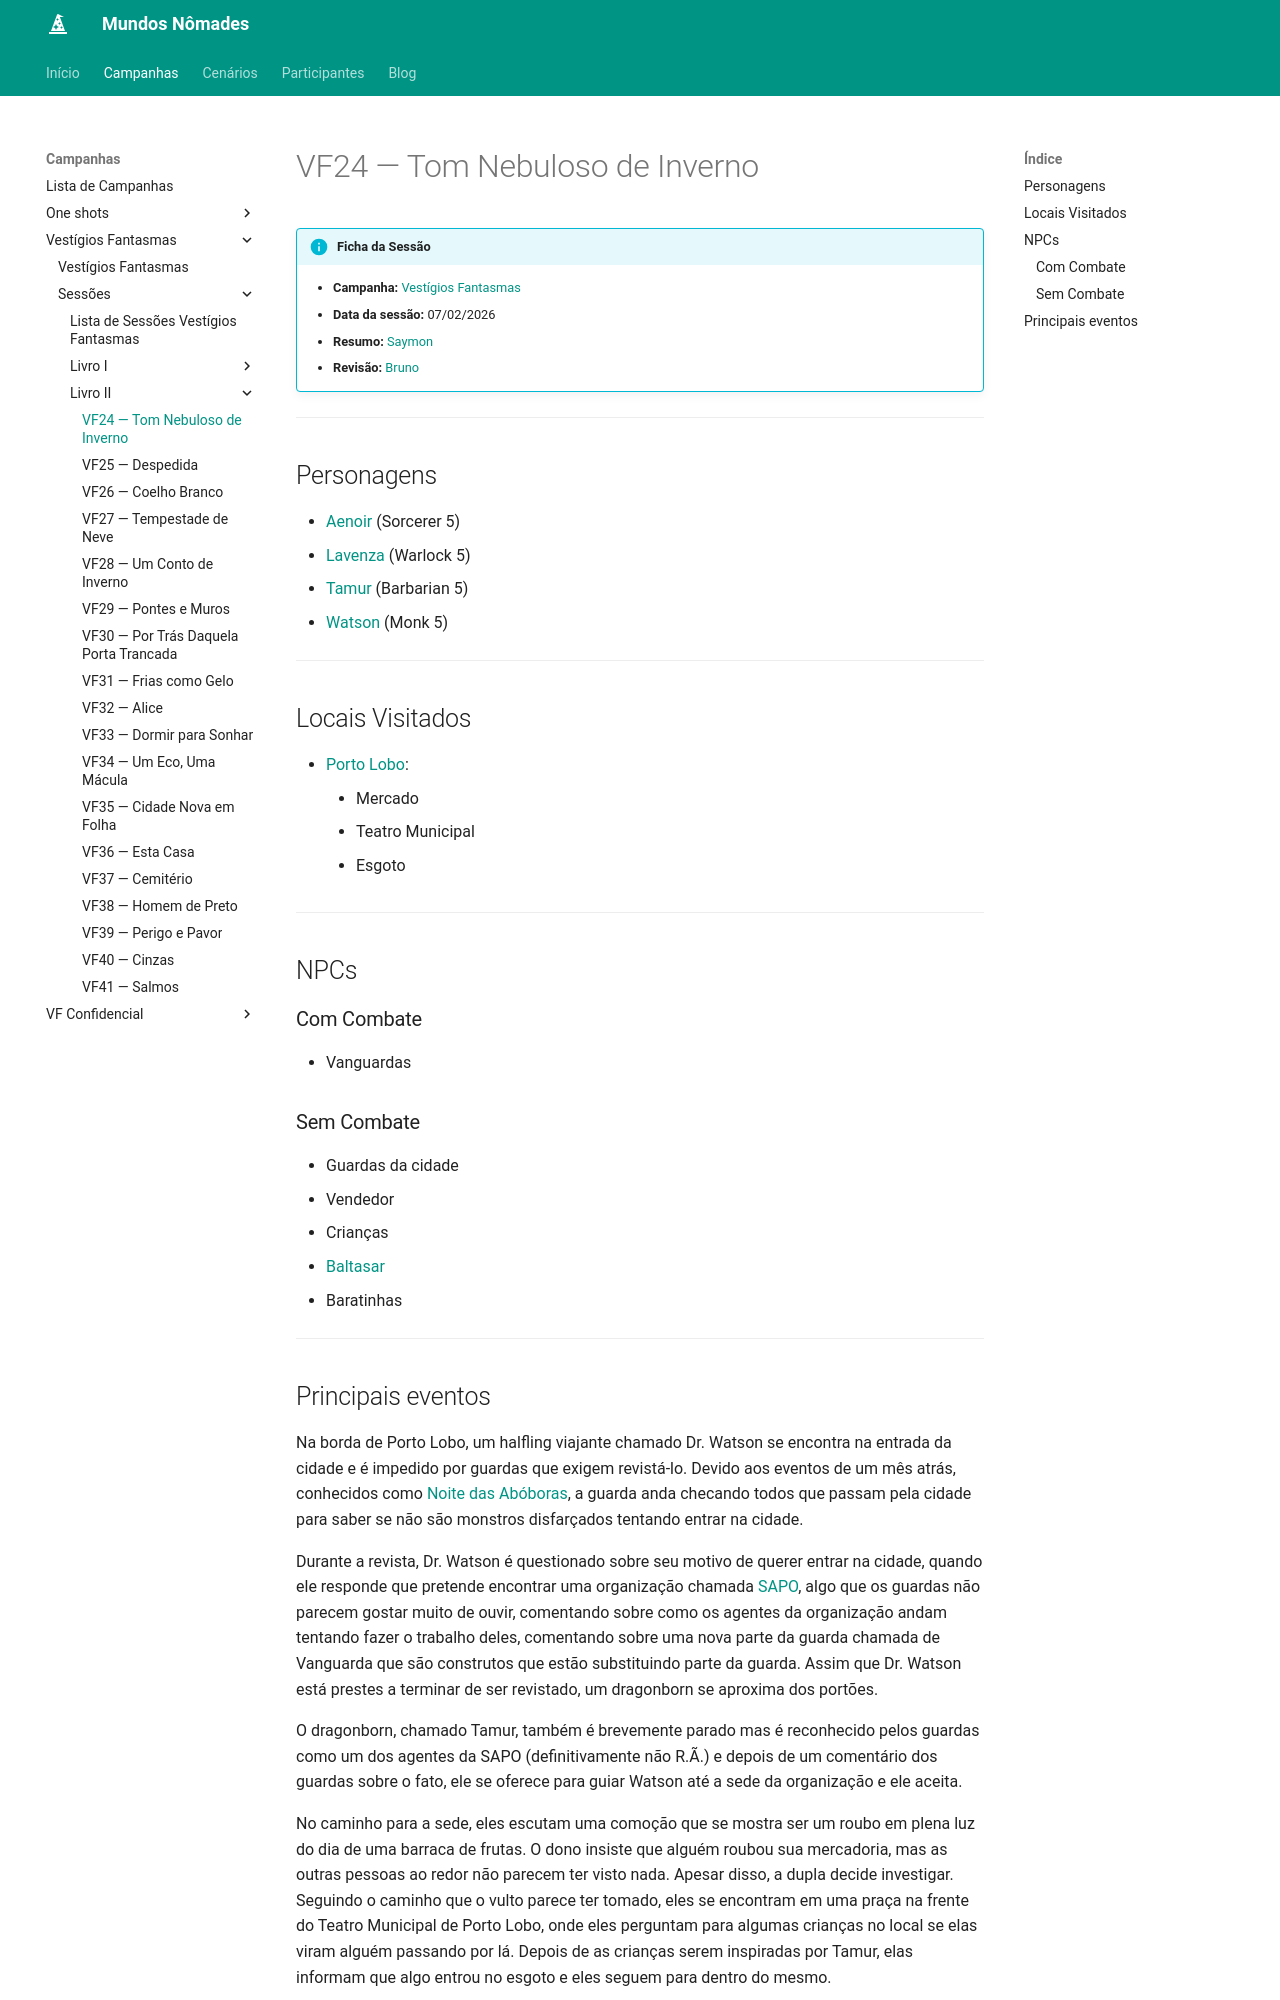

repository: Henrique42/MundosNomades · page: Campanhas/Vestígios Fantasmas/Sessões/Livro II/VF24 ― Tom Nebuloso de Inverno/index.html · generator: mkdocs

!!! info "Ficha da Sessão"
	- **Campanha:** [[Vestígios Fantasmas]]
	- **Data da sessão:** 07/02/2026
	- **Resumo:** [[Saymon]]
	- **Revisão:** [[Bruno]]

---

## Personagens

- [[Aenoir]] (Sorcerer 5)
- [[Lavenza]] (Warlock 5)
- [[Tamur]] (Barbarian 5)
- [[Watson]] (Monk 5)

---

## Locais Visitados

- [[Porto Lobo]]:
	- Mercado
	- Teatro Municipal
	- Esgoto

---

## NPCs

### Com Combate

- Vanguardas

### Sem Combate

- Guardas da cidade
- Vendedor
- Crianças
- [[Baltasar]]
- Baratinhas

---
